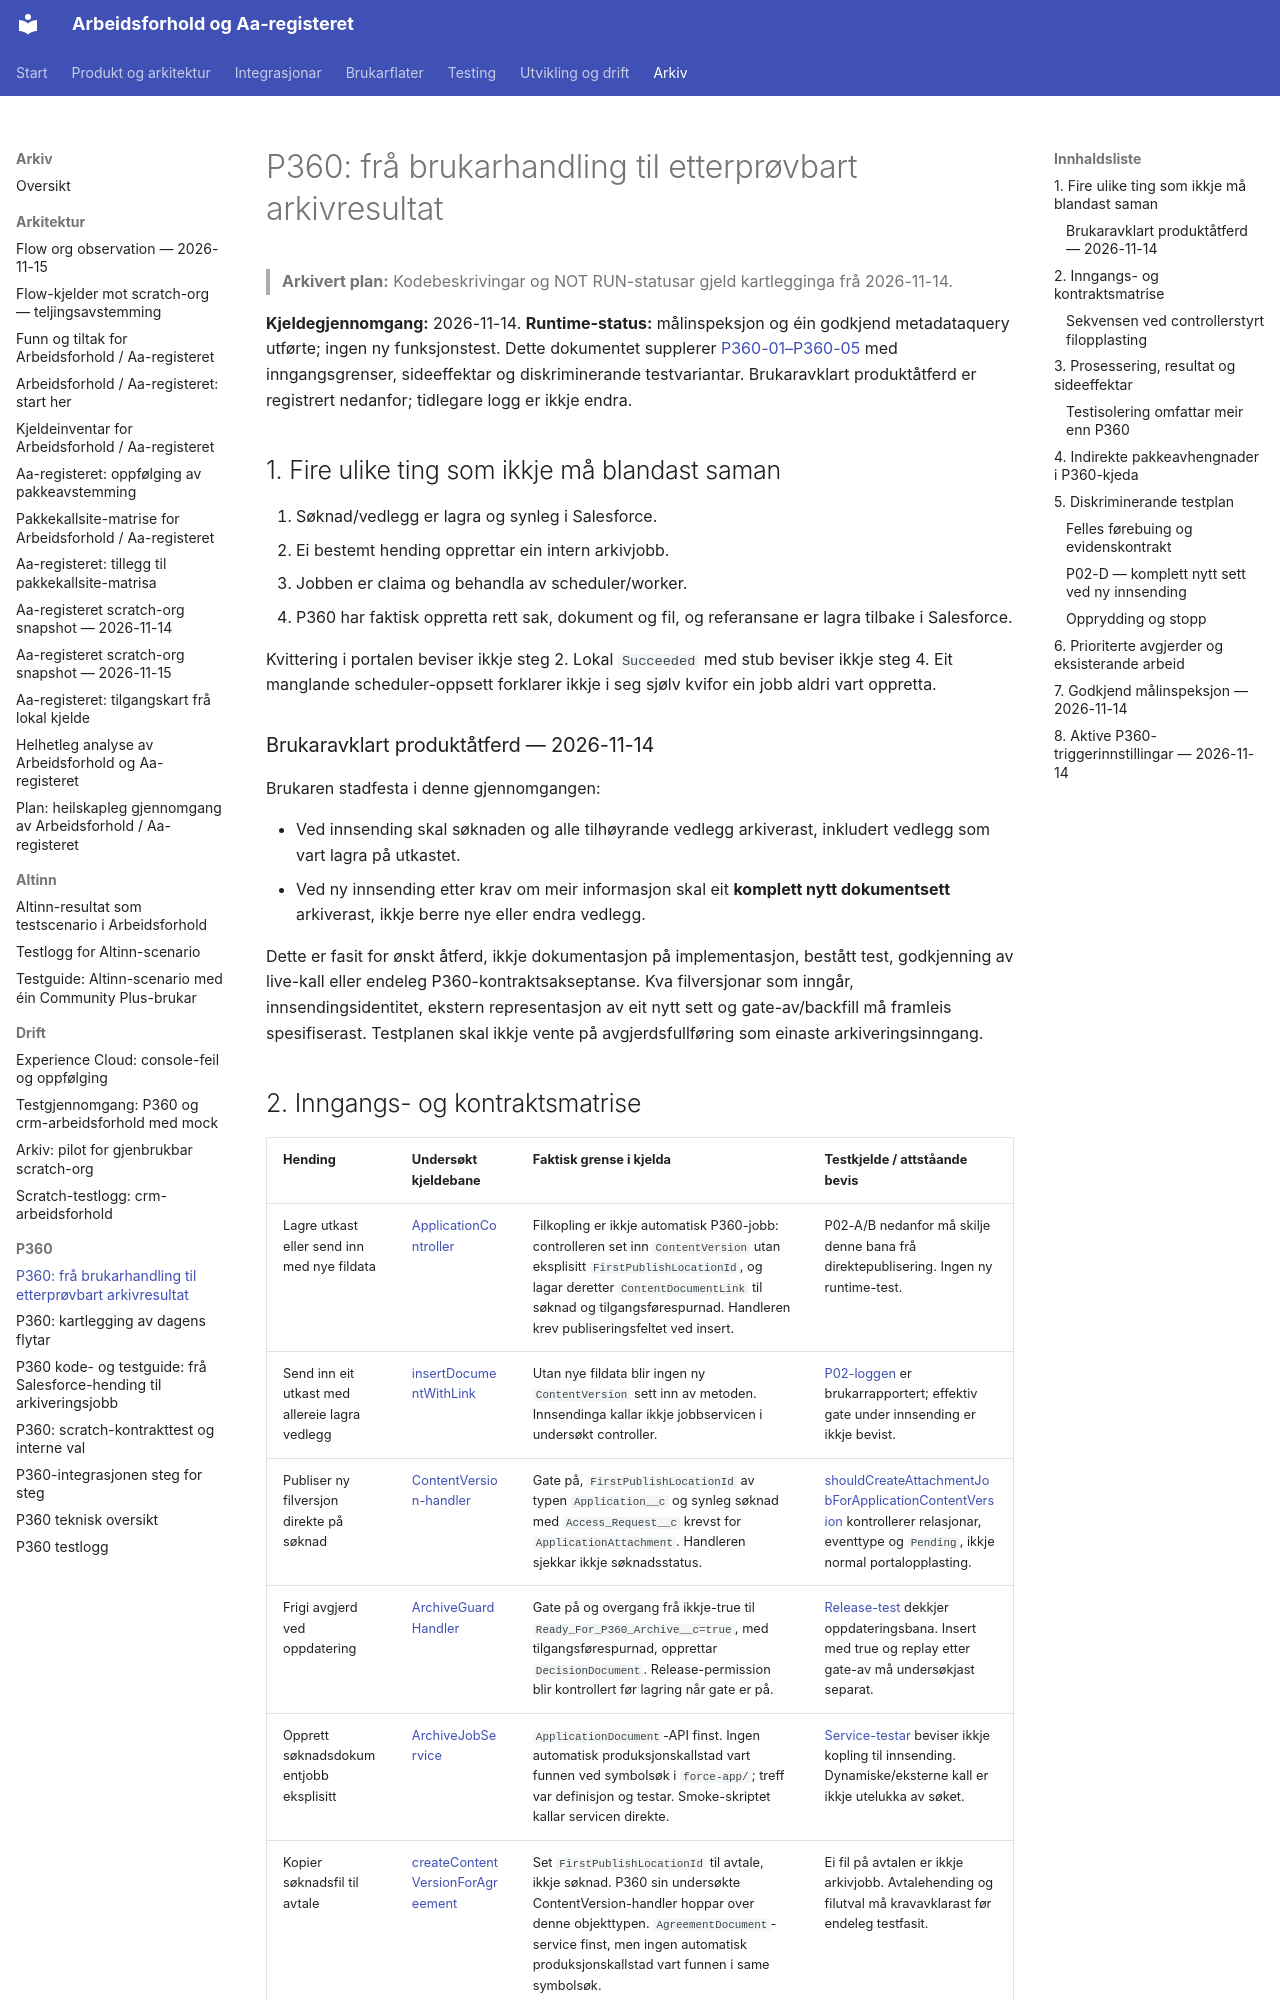

repository: navikt/crm-arbeidsforhold · page: archive/p360/inngangar-og-verifikasjonsplan-2026-11-14/index.html · generator: mkdocs

# P360: frå brukarhandling til etterprøvbart arkivresultat

> **Arkivert plan:** Kodebeskrivingar og NOT RUN-statusar gjeld kartlegginga frå 2026-11-14.

**Kjeldegjennomgang:** 2026-11-14. **Runtime-status:** målinspeksjon og éin
godkjend metadataquery utførte; ingen ny funksjonstest.
Dette dokumentet supplerer [P360-01–P360-05](../../integrations/p360/scenario-testdekning.md) med
inngangsgrenser, sideeffektar og diskriminerande testvariantar. Brukaravklart
produktåtferd er registrert nedanfor; tidlegare logg er ikkje endra.

## 1. Fire ulike ting som ikkje må blandast saman

1. Søknad/vedlegg er lagra og synleg i Salesforce.
2. Ei bestemt hending opprettar ein intern arkivjobb.
3. Jobben er claima og behandla av scheduler/worker.
4. P360 har faktisk oppretta rett sak, dokument og fil, og referansane er
   lagra tilbake i Salesforce.

Kvittering i portalen beviser ikkje steg 2. Lokal `Succeeded` med stub
beviser ikkje steg 4. Eit manglande scheduler-oppsett forklarer ikkje i seg
sjølv kvifor ein jobb aldri vart oppretta.

### Brukaravklart produktåtferd — 2026-11-14

Brukaren stadfesta i denne gjennomgangen:

- Ved innsending skal søknaden og alle tilhøyrande vedlegg arkiverast,
  inkludert vedlegg som vart lagra på utkastet.
- Ved ny innsending etter krav om meir informasjon skal eit **komplett nytt
  dokumentsett** arkiverast, ikkje berre nye eller endra vedlegg.

Dette er fasit for ønskt åtferd, ikkje dokumentasjon på implementasjon,
bestått test, godkjenning av live-kall eller endeleg P360-kontraktsakseptanse.
Kva filversjonar som inngår, innsendingsidentitet, ekstern representasjon av
eit nytt sett og gate-av/backfill må framleis spesifiserast. Testplanen skal
ikkje vente på avgjerdsfullføring som einaste arkiveringsinngang.
